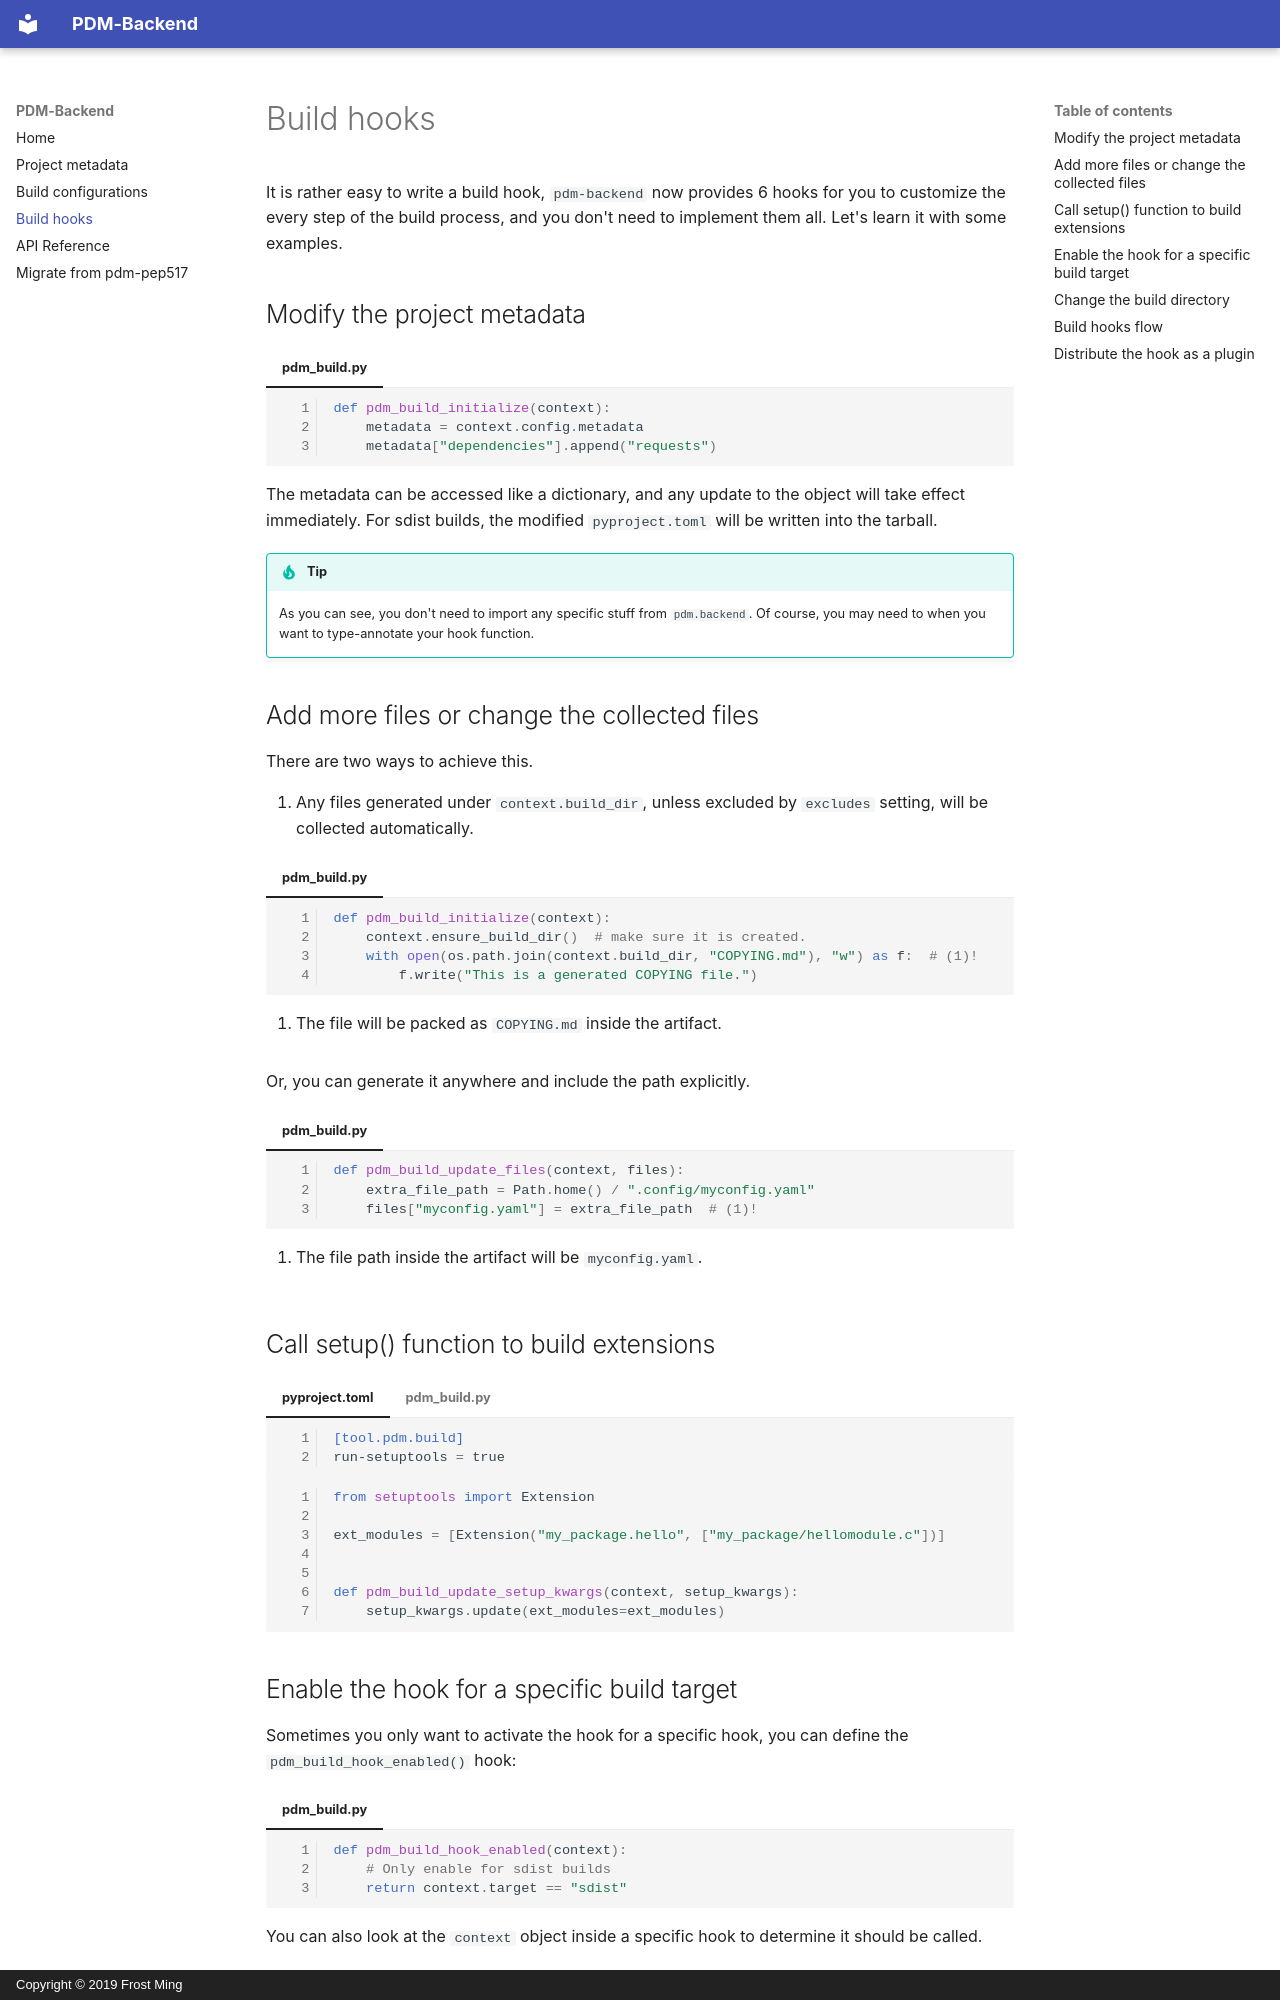

repository: pdm-project/pdm-backend · page: hooks/index.html · generator: mkdocs · copyright: Copyright © 2019 Frost Ming

# Build hooks

It is rather easy to write a build hook, `pdm-backend` now provides 6 hooks for you to customize the every step of the build process, and you don't need to implement them all. Let's learn it with some examples.

## Modify the project metadata

=== "pdm_build.py"

    ```python
    def pdm_build_initialize(context):
        metadata = context.config.metadata
        metadata["dependencies"].append("requests")
    ```

The metadata can be accessed like a dictionary, and any update to the object will take effect immediately.
For sdist builds, the modified `pyproject.toml` will be written into the tarball.

!!! TIP
    As you can see, you don't need to import any specific stuff from `pdm.backend`. Of course, you may need to when you want
    to type-annotate your hook function.

## Add more files or change the collected files

There are two ways to achieve this.

1. Any files generated under `context.build_dir`, unless excluded by `excludes` setting, will be collected automatically.

=== "pdm_build.py"

    ```{ .python .annotate }
    def pdm_build_initialize(context):
        context.ensure_build_dir()  # make sure it is created.
        with open(os.path.join(context.build_dir, "COPYING.md"), "w") as f:  # (1)!
            f.write("This is a generated COPYING file.")
    ```

    1. The file will be packed as `COPYING.md` inside the artifact.

Or, you can generate it anywhere and include the path explicitly.

=== "pdm_build.py"

    ```{ .python .annotate }
    def pdm_build_update_files(context, files):
        extra_file_path = Path.home() / ".config/myconfig.yaml"
        files["myconfig.yaml"] = extra_file_path  # (1)!
    ```

    1. The file path inside the artifact will be `myconfig.yaml`.

## Call setup() function to build extensions

=== "pyproject.toml"

    ```toml
    [tool.pdm.build]
    run-setuptools = true
    ```

=== "pdm_build.py"

    ```python
    from setuptools import Extension

    ext_modules = [Extension("my_package.hello", ["my_package/hellomodule.c"])]


    def pdm_build_update_setup_kwargs(context, setup_kwargs):
        setup_kwargs.update(ext_modules=ext_modules)
    ```

## Enable the hook for a specific build target

Sometimes you only want to activate the hook for a specific hook, you can define the `pdm_build_hook_enabled()` hook:

=== "pdm_build.py"

    ```python
    def pdm_build_hook_enabled(context):
        # Only enable for sdist builds
        return context.target == "sdist"
    ```

You can also look at the `context` object inside a specific hook to determine it should be called.
